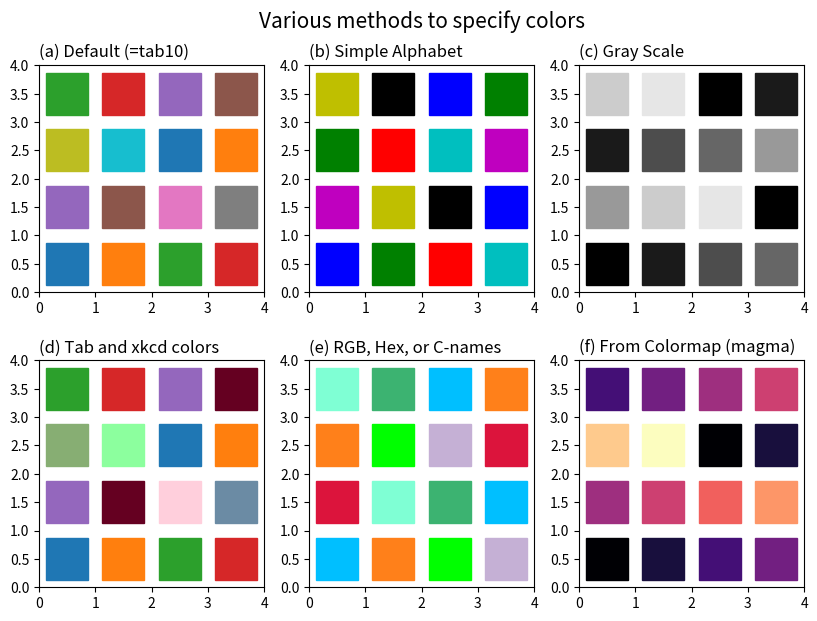

Here is the Python script that generated this plot: (Note: this script raises an exception after producing the figure.)
'''
Matplotlib Basic(9)
: Introduce various methods to specify color

[redacted]

---
Reference:
https://matplotlib.org/stable/tutorials/colors/colors.html
'''

import numpy as np
import matplotlib.pyplot as plt


###--- Synthesizing data to be plotted ---###
xx = yy = np.arange(4)+0.5
xx = np.tile(xx,4)
yy = np.repeat(yy,4)

###---

abc='abcdefghijklmn'
###--- Plotting Start ---###

##-- Page Setup --##
fig = plt.figure()
fig.set_size_inches(8.5,6)    # Physical page size in inches, (lx,ly)

fig.subplots_adjust(left=0.05,right=0.95,top=0.92,bottom=0.05,
                    hspace=0.3,wspace=0.2)  ### Margins, etc.

##-- Title for the page --##
suptit = "Various methods to specify colors"
fig.suptitle(suptit,fontsize=15,va='bottom',y=0.975)  #,ha='left',x=0.,stretch='semi-condensed')

color0= []  # Defalut is from tab10, or accesses by 'C0', 'C1', ..., 'C9' (CN colors)
color1= ['b','g','r','c','m','y','k'] #,'w'
color2= ['{:.01f}'.format(val) for val in np.arange(0.,1.,0.15)]
color3= ['tab:blue', 'tab:orange', 'tab:green', 'tab:red', 'tab:purple']  # From colormap "tab10"
color3+= ['xkcd:{}'.format(cn) for cn in ['maroon','pale pink','grey blue','sage','baby green' ]]
# https://xkcd.com/color/rgb/
color4= [(0, 191/255, 1), (1,0.5,0.1),'#00ff00','#c5b0d5','crimson','aquamarine','mediumseagreen']
#<--- (r,g,b), hex code, or any HTML color names (X11/CSS4 colors)

### Pick colors from pre-defined colormap; https://matplotlib.org/stable/tutorials/colors/colormaps.html
cmap= plt.cm.get_cmap('magma',10)
cmap= cmap(np.arange(10))  # Results in np.ndarray, [10,4]
color5= list(cmap)

panel_names= ['Default (=tab10)','Simple Alphabet', 'Gray Scale', 'Tab and xkcd colors',
            'RGB, Hex, or C-names', 'From Colormap (magma)']
nrow, ncol= 2,3
for i,(tit,colors) in enumerate(zip(panel_names,[eval('color'+str(num)) for num in range(6)])):
    ##-- Set up an axes --##
    ax1 = fig.add_subplot(nrow,ncol,i+1)   # (# of rows, # of columns, indicater from 1)

    if len(colors)!=0:
        ax1.set_prop_cycle(color=colors)  # Given colors will be repeated; a cycle is defined

    ##-- Plot on an axes --##
    for x1,y1 in zip(xx,yy):
        ax1.plot(x1,y1,marker='s',markersize=30)


    ax1.set_title('({}) {}'.format(abc[i],tit),ha='left',x=0.,fontsize=12)
    ax1.set_xlim([0,4])
    ax1.set_ylim([0,4])

##-- Seeing or Saving Pic --##

#- If want to save to file
outdir = "../Pics/"
outfnm = outdir+"M09_specify_color.png"
print(outfnm)
#fig.savefig(outfnm,dpi=100)   # dpi: pixels per inch
fig.savefig(outfnm,dpi=100,bbox_inches='tight')   # dpi: pixels per inch
# Defalut: facecolor='w', edgecolor='w', transparent=False

#- If want to see on screen -#
plt.show()
